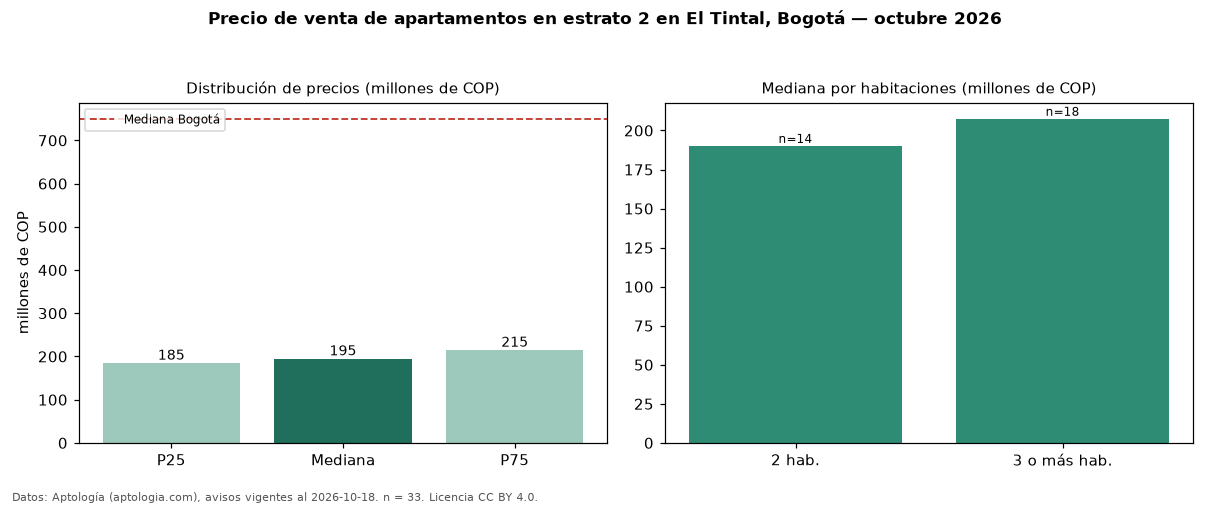

The data file committed next to this chart (first rows):
seccion, metrica, valor, moneda, n
filtro, estrato, 2, , 33
precio, p25, 185000000, COP, 33
precio, mediana, 195000000, COP, 33
precio, p75, 215000000, COP, 33
precio, minimo, 155000000, COP, 33
precio, maximo, 270000000, COP, 33
m2, mediana_precio_m2, 4241131, COP, 33
m2, area_mediana_m2, 47.0, m2, 33
admin, mediana_admin_mes, 130000, COP, 27
banos, mediana_banos, 1.0, , 
estrato, estrato_mas_frecuente, 2, , 33
habitaciones, 2, 190150000, COP, 14
habitaciones, 3+, 207500000, COP, 18
ciudad, mediana_ciudad_referencia, 750000000, COP, 
ciudad, mediana_m2_ciudad, 7261905, COP, 
fuente, fecha_datos, 2026-10-18, , 
fuente, atribucion, https://www.aptologia.com/venta/bogota/e…, , 
fuente, licencia, CC BY 4.0, , 
